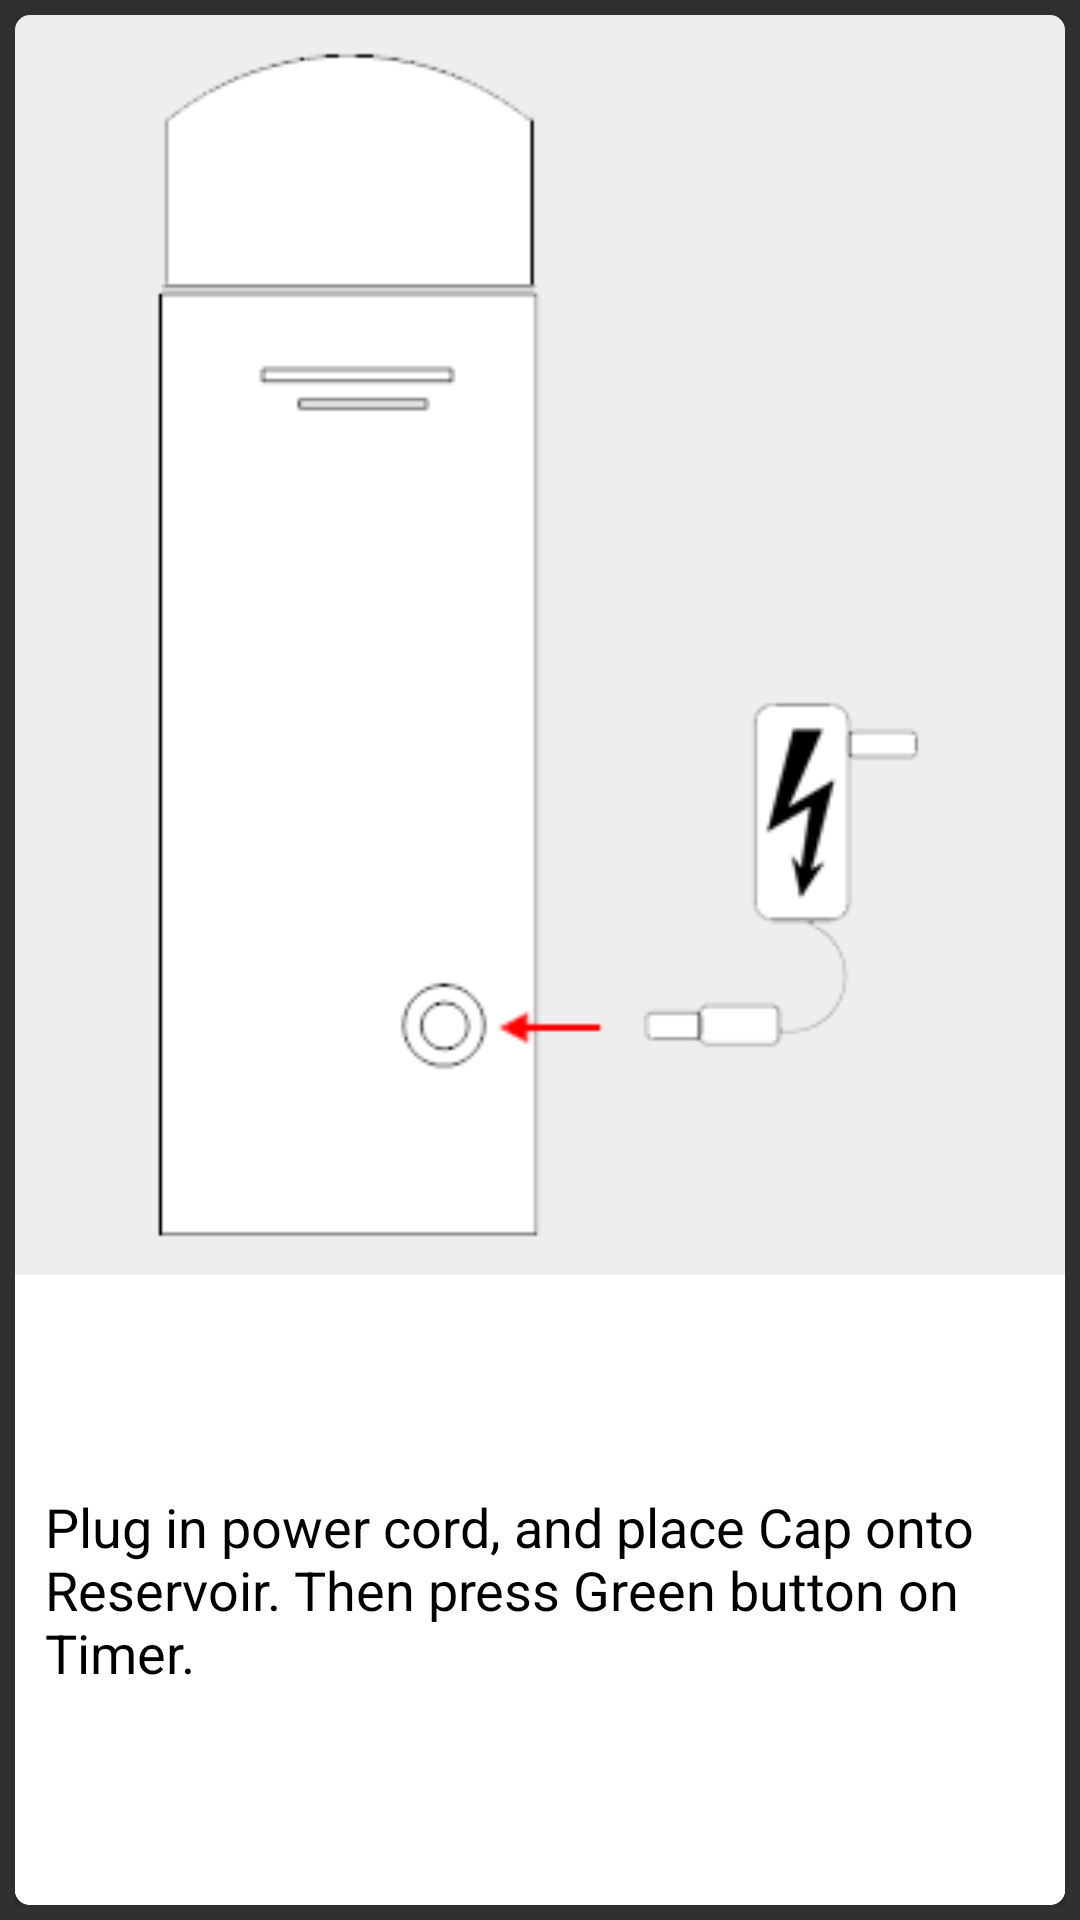

Android layout source for this screen:
<!-- AndroidManifest.xml: application theme AppTheme -->
<!-- res/layout/fragment_instruct_tab5.xml -->
<?xml version="1.0" encoding="utf-8"?>
<LinearLayout xmlns:android="http://schemas.android.com/apk/res/android"
	xmlns:cardview="http://schemas.android.com/apk/res-auto"
	android:orientation="vertical"
	android:layout_width="wrap_content"
	android:layout_height="wrap_content"
	android:gravity="center_horizontal"
	android:padding="5dp"
	android:layout_marginTop="50dp">

	<android.support.v7.widget.CardView
		android:layout_width="match_parent"
		android:layout_height="match_parent"
		android:layout_gravity="center_horizontal"
		cardview:cardElevation="15dp"
		cardview:cardCornerRadius="5dp"
		cardview:cardBackgroundColor="#00000000">
		<LinearLayout
			android:layout_width="match_parent"
			android:layout_height="match_parent"
			android:orientation="vertical"
			android:background="@android:color/background_light">

			<ImageView
				android:layout_width="match_parent"
				android:layout_height="match_parent"
				android:src="@drawable/tab5"
				android:id="@+id/imageView19"
				android:layout_weight="1"
				android:background="#11000000"
				android:paddingTop="10dp"
				android:paddingBottom="10dp" />

			<TextView
				android:text="Plug in power cord, and place Cap onto Reservoir. Then press Green button on Timer."
				android:layout_width="match_parent"
				android:layout_height="match_parent"
				android:id="@+id/textView4"
				android:layout_weight="2"
				android:textColor="@android:color/black"
				android:textSize="18sp"
				android:gravity="center_vertical"
				android:background="#ffffff"
				android:paddingLeft="10dp"
				android:paddingRight="10dp" />

		</LinearLayout>

	</android.support.v7.widget.CardView>


</LinearLayout>
<!-- resources referenced by this layout -->
<resources>
  <!-- drawable tab5: png bitmap (drawable, 21704 bytes) -->
  <style name="AppTheme" parent="Theme.AppCompat.NoActionBar">
          
          <item name="colorPrimary">@color/colorPrimary</item>
          <item name="colorPrimaryDark">@color/colorPrimaryDark</item>
          <item name="colorAccent">#002bff </item>
          <item name="android:actionBarTabTextStyle">@style/ActionBarTabText</item>
      </style>
  <color name="colorPrimary">#d4d5da</color>
  <color name="colorPrimaryDark">#000000</color>
  <style name="ActionBarTabText" parent="@android:style/Widget.Holo.ActionBar.TabText">
          <item name="android:textColor">#000000</item>
      </style>
</resources>
